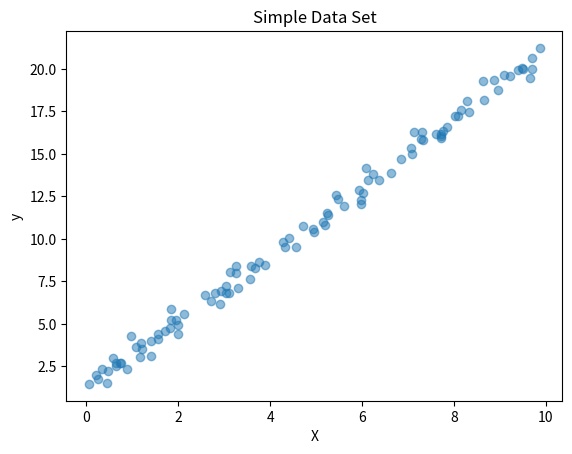

Recreate this plot in Python.
import numpy as np 
import matplotlib.pyplot as plt

# adding some simple data set poonts : y = 2x + 1 

np.random.seed(42) # to get random numbers everytime 
X = np.random.rand(100,1) * 10 # 100 random numbers between 0 and 10 
y = 2 * X + 1 + 0.1 + np.random.randn(100,1) * 0.5 

# visualising the data 

plt.scatter(X,y, alpha = 0.5)
plt.xlabel("X")
plt.ylabel("y")
plt.title("Simple Data Set")
plt.show()